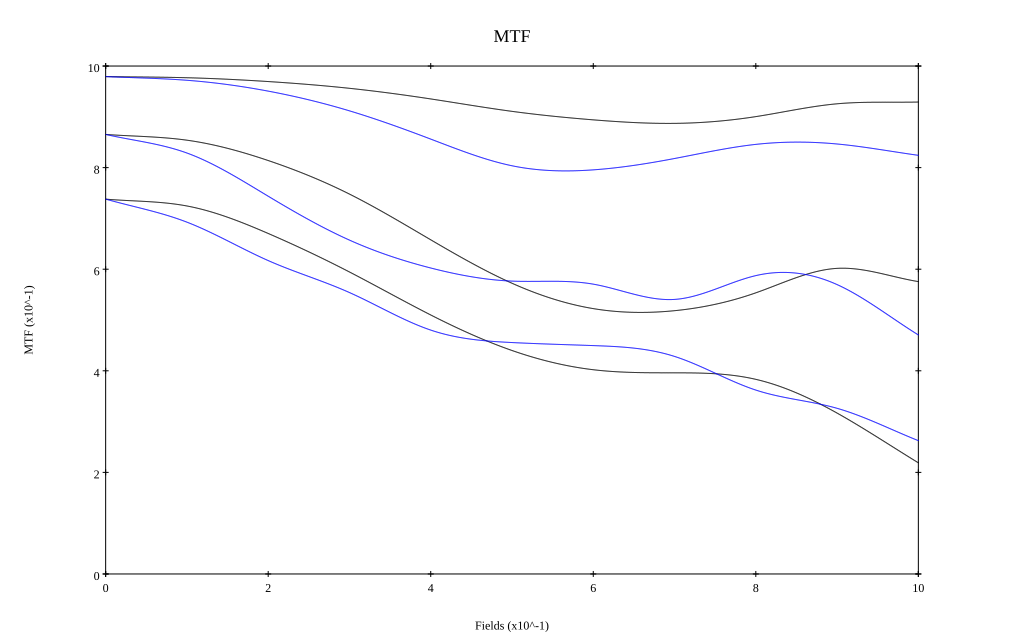

The file beside this chart, header and first rows:
, 0, 0.1, 0.2, 0.3, 0.4, 0.5, 0.6, 0.7, 0.8, 0.9, 1
10 sag, 0.979, 0.977, 0.969, 0.956, 0.935, 0.911, 0.894, 0.887, 0.9, 0.926, 0.929
10 tan, 0.979, 0.972, 0.951, 0.912, 0.856, 0.804, 0.796, 0.818, 0.846, 0.847, 0.824
30 sag, 0.865, 0.854, 0.814, 0.748, 0.658, 0.572, 0.522, 0.518, 0.554, 0.602, 0.576
30 tan, 0.865, 0.829, 0.744, 0.657, 0.602, 0.577, 0.571, 0.541, 0.587, 0.57, 0.471
50 sag, 0.738, 0.724, 0.67, 0.595, 0.51, 0.44, 0.402, 0.396, 0.383, 0.317, 0.219
50 tan, 0.738, 0.693, 0.617, 0.554, 0.48, 0.456, 0.45, 0.428, 0.362, 0.326, 0.262
